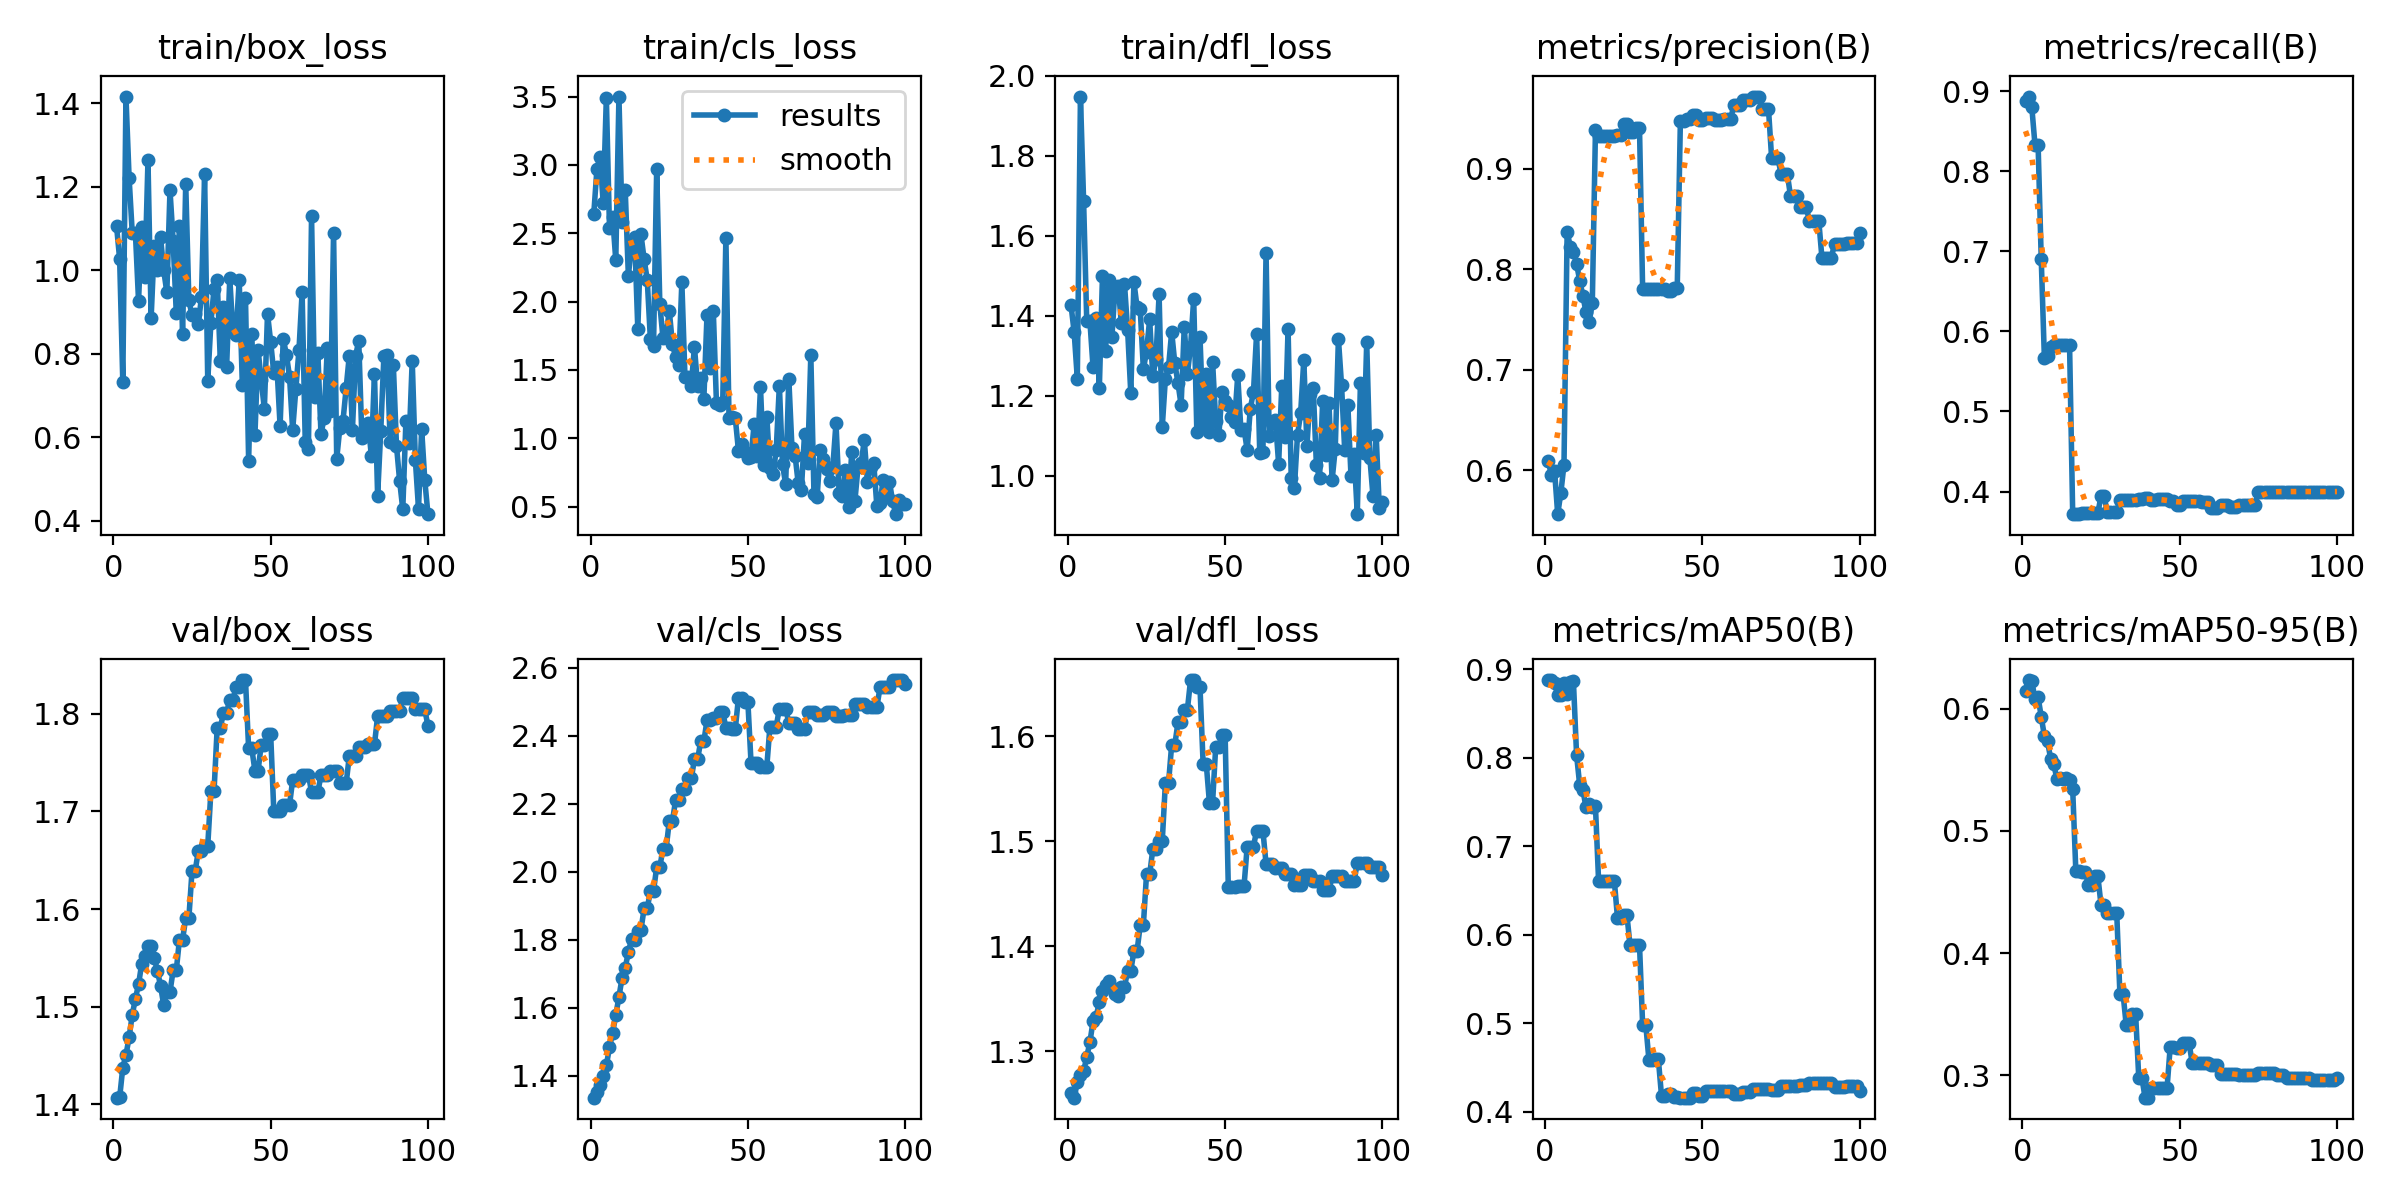

Data behind this chart, as committed beside it:
epoch, time, train/box_loss, train/cls_loss, train/dfl_loss, metrics/precision(B), metrics/recall(B), metrics/mAP50(B), metrics/mAP50-95(B), val/box_loss, val/cls_loss, val/dfl_loss, lr/pg0, lr/pg1, lr/pg2
1, 0.4993, 1.107, 2.64, 1.426, 0.6093, 0.8872, 0.8877, 0.6147, 1.407, 1.336, 1.26, 0, 0, 0
2, 0.9881, 1.026, 2.968, 1.359, 0.5952, 0.8932, 0.8879, 0.6235, 1.407, 1.352, 1.256, 1.17822e-06, 1.17822e-06, 1.17822e-06
3, 1.443, 0.7319, 3.06, 1.243, 0.5996, 0.88, 0.8845, 0.6226, 1.438, 1.375, 1.271, 2.33288e-06, 2.33288e-06, 2.33288e-06
4, 1.874, 1.416, 2.719, 1.948, 0.5564, 0.8333, 0.8708, 0.6083, 1.45, 1.401, 1.277, 3.46397e-06, 3.46397e-06, 3.46397e-06
5, 2.314, 1.221, 3.491, 1.688, 0.5776, 0.8333, 0.8708, 0.6095, 1.469, 1.431, 1.281, 4.5715e-06, 4.5715e-06, 4.5715e-06
6, 2.794, 1.089, 2.535, 1.387, 0.6057, 0.6899, 0.8847, 0.5933, 1.492, 1.484, 1.295, 5.65548e-06, 5.65548e-06, 5.65548e-06
7, 3.241, 1.09, 2.618, 1.387, 0.8372, 0.5667, 0.872, 0.5777, 1.508, 1.527, 1.309, 6.71588e-06, 6.71588e-06, 6.71588e-06
8, 3.717, 0.9269, 2.302, 1.271, 0.8225, 0.5695, 0.886, 0.5733, 1.523, 1.578, 1.329, 7.75273e-06, 7.75273e-06, 7.75273e-06
9, 4.166, 1.104, 3.5, 1.395, 0.8175, 0.5801, 0.8863, 0.5589, 1.544, 1.632, 1.333, 8.76602e-06, 8.76602e-06, 8.76602e-06
10, 4.624, 0.9833, 2.58, 1.218, 0.8056, 0.5833, 0.8032, 0.5546, 1.552, 1.688, 1.347, 9.75574e-06, 9.75574e-06, 9.75574e-06
11, 5.079, 1.263, 2.816, 1.5, 0.7884, 0.5833, 0.769, 0.5421, 1.562, 1.718, 1.358, 1.07219e-05, 1.07219e-05, 1.07219e-05
12, 5.582, 0.8852, 2.187, 1.312, 0.7738, 0.5833, 0.7638, 0.5434, 1.562, 1.764, 1.364, 1.16645e-05, 1.16645e-05, 1.16645e-05
13, 6.023, 1.058, 2.419, 1.488, 0.7571, 0.5833, 0.744, 0.5421, 1.55, 1.802, 1.367, 1.25835e-05, 1.25835e-05, 1.25835e-05
14, 6.483, 1.001, 2.473, 1.347, 0.7476, 0.5833, 0.7474, 0.5435, 1.537, 1.799, 1.361, 1.3479e-05, 1.3479e-05, 1.3479e-05
15, 6.938, 1.078, 1.797, 1.47, 0.7662, 0.5833, 0.7439, 0.542, 1.521, 1.827, 1.355, 1.43509e-05, 1.43509e-05, 1.43509e-05
16, 7.46, 1, 2.492, 1.474, 0.9382, 0.3719, 0.7454, 0.5339, 1.502, 1.829, 1.352, 1.51993e-05, 1.51993e-05, 1.51993e-05
17, 7.97, 0.9467, 2.311, 1.381, 0.933, 0.3718, 0.6608, 0.4668, 1.515, 1.892, 1.361, 1.60241e-05, 1.60241e-05, 1.60241e-05
18, 8.459, 1.192, 2.158, 1.479, 0.933, 0.3718, 0.6608, 0.4668, 1.515, 1.892, 1.361, 1.68253e-05, 1.68253e-05, 1.68253e-05
19, 9.04, 1.07, 1.725, 1.364, 0.9325, 0.3728, 0.661, 0.4667, 1.537, 1.943, 1.377, 1.7603e-05, 1.7603e-05, 1.7603e-05
20, 9.509, 0.8972, 1.676, 1.206, 0.9325, 0.3728, 0.661, 0.4667, 1.537, 1.943, 1.377, 1.83571e-05, 1.83571e-05, 1.83571e-05
21, 10, 1.106, 2.969, 1.484, 0.9322, 0.3731, 0.6611, 0.4557, 1.569, 2.014, 1.396, 1.90876e-05, 1.90876e-05, 1.90876e-05
22, 10.51, 0.8463, 1.979, 1.421, 0.9322, 0.3731, 0.6611, 0.4557, 1.569, 2.014, 1.396, 1.97946e-05, 1.97946e-05, 1.97946e-05
23, 11, 1.207, 1.733, 1.417, 0.9338, 0.3735, 0.6195, 0.4629, 1.591, 2.068, 1.42, 2.0478e-05, 2.0478e-05, 2.0478e-05
24, 11.53, 0.9289, 1.752, 1.266, 0.9338, 0.3735, 0.6195, 0.4629, 1.591, 2.068, 1.42, 2.11379e-05, 2.11379e-05, 2.11379e-05
25, 12, 0.8916, 1.934, 1.31, 0.9445, 0.3941, 0.6224, 0.4395, 1.639, 2.148, 1.468, 2.17741e-05, 2.17741e-05, 2.17741e-05
26, 12.48, 0.8945, 1.69, 1.391, 0.9445, 0.3941, 0.6224, 0.4395, 1.639, 2.148, 1.468, 2.23869e-05, 2.23869e-05, 2.23869e-05
27, 12.99, 0.8715, 1.596, 1.248, 0.9369, 0.3739, 0.5881, 0.433, 1.659, 2.21, 1.492, 2.2976e-05, 2.2976e-05, 2.2976e-05
28, 13.57, 0.9352, 1.538, 1.292, 0.9369, 0.3739, 0.5881, 0.433, 1.659, 2.21, 1.492, 2.35417e-05, 2.35417e-05, 2.35417e-05
29, 14.19, 1.229, 2.141, 1.453, 0.9409, 0.3742, 0.589, 0.4327, 1.665, 2.242, 1.5, 2.40837e-05, 2.40837e-05, 2.40837e-05
30, 14.76, 0.7346, 1.444, 1.121, 0.9409, 0.3742, 0.589, 0.4327, 1.665, 2.242, 1.5, 2.46022e-05, 2.46022e-05, 2.46022e-05
31, 15.35, 0.8739, 1.446, 1.243, 0.7801, 0.39, 0.4985, 0.3669, 1.721, 2.274, 1.555, 2.50971e-05, 2.50971e-05, 2.50971e-05
32, 15.91, 0.9554, 1.384, 1.271, 0.7801, 0.39, 0.4985, 0.3669, 1.721, 2.274, 1.555, 2.55685e-05, 2.55685e-05, 2.55685e-05
33, 16.52, 0.9764, 1.671, 1.36, 0.7805, 0.3889, 0.4589, 0.3413, 1.786, 2.33, 1.592, 2.60163e-05, 2.60163e-05, 2.60163e-05
34, 17.15, 0.783, 1.383, 1.281, 0.7805, 0.3889, 0.4589, 0.3413, 1.786, 2.33, 1.592, 2.64405e-05, 2.64405e-05, 2.64405e-05
35, 17.71, 0.9119, 1.441, 1.231, 0.7804, 0.3893, 0.4593, 0.3501, 1.801, 2.384, 1.613, 2.68412e-05, 2.68412e-05, 2.68412e-05
36, 18.34, 0.7671, 1.29, 1.176, 0.7804, 0.3893, 0.4593, 0.3501, 1.801, 2.384, 1.613, 2.72183e-05, 2.72183e-05, 2.72183e-05
37, 18.9, 0.981, 1.903, 1.373, 0.7803, 0.3903, 0.4183, 0.2979, 1.814, 2.445, 1.625, 2.75718e-05, 2.75718e-05, 2.75718e-05
38, 19.54, 0.8522, 1.514, 1.255, 0.7803, 0.3903, 0.4183, 0.2979, 1.814, 2.445, 1.625, 2.79018e-05, 2.79018e-05, 2.79018e-05
39, 20.09, 0.8437, 1.93, 1.322, 0.7785, 0.3923, 0.4203, 0.2817, 1.827, 2.451, 1.653, 2.82082e-05, 2.82082e-05, 2.82082e-05
40, 20.62, 0.9762, 1.258, 1.443, 0.7785, 0.3923, 0.4203, 0.2817, 1.827, 2.451, 1.653, 2.84911e-05, 2.84911e-05, 2.84911e-05
41, 21.18, 0.7248, 1.244, 1.109, 0.7815, 0.3896, 0.4174, 0.2899, 1.835, 2.47, 1.647, 2.87504e-05, 2.87504e-05, 2.87504e-05
42, 21.7, 0.9324, 1.267, 1.347, 0.7815, 0.3896, 0.4174, 0.2899, 1.835, 2.47, 1.647, 2.89861e-05, 2.89861e-05, 2.89861e-05
43, 22.29, 0.5444, 2.467, 1.132, 0.9479, 0.3913, 0.4162, 0.2894, 1.764, 2.423, 1.573, 2.91983e-05, 2.91983e-05, 2.91983e-05
44, 22.84, 0.8484, 1.145, 1.254, 0.9479, 0.3913, 0.4162, 0.2894, 1.764, 2.423, 1.573, 2.93869e-05, 2.93869e-05, 2.93869e-05
45, 23.46, 0.6051, 1.156, 1.109, 0.9498, 0.3903, 0.4163, 0.2899, 1.742, 2.42, 1.537, 2.9552e-05, 2.9552e-05, 2.9552e-05
46, 23.98, 0.8099, 1.145, 1.285, 0.9498, 0.3903, 0.4163, 0.2899, 1.742, 2.42, 1.537, 2.96935e-05, 2.96935e-05, 2.96935e-05
47, 24.55, 0.7366, 0.9077, 1.136, 0.9535, 0.3882, 0.4214, 0.3235, 1.768, 2.512, 1.59, 2.98114e-05, 2.98114e-05, 2.98114e-05
48, 25.06, 0.6677, 0.9582, 1.102, 0.9535, 0.3882, 0.4214, 0.3235, 1.768, 2.512, 1.59, 2.99058e-05, 2.99058e-05, 2.99058e-05
49, 25.65, 0.8963, 0.8999, 1.208, 0.9484, 0.383, 0.4178, 0.322, 1.779, 2.498, 1.601, 2.99766e-05, 2.99766e-05, 2.99766e-05
50, 26.2, 0.8286, 0.8543, 1.187, 0.9484, 0.383, 0.4178, 0.322, 1.779, 2.498, 1.601, 3.00238e-05, 3.00238e-05, 3.00238e-05
51, 26.85, 0.7538, 0.8638, 1.176, 0.9509, 0.3883, 0.4234, 0.3263, 1.7, 2.319, 1.456, 3.00475e-05, 3.00475e-05, 3.00475e-05
52, 27.4, 0.7692, 1.108, 1.145, 0.9509, 0.3883, 0.4234, 0.3263, 1.7, 2.319, 1.456, 3.00476e-05, 3.00476e-05, 3.00476e-05
53, 27.94, 0.6267, 0.87, 1.134, 0.9509, 0.3883, 0.4234, 0.3263, 1.7, 2.319, 1.456, 3.00242e-05, 3.00242e-05, 3.00242e-05
54, 28.56, 0.8363, 1.374, 1.251, 0.9488, 0.3879, 0.4239, 0.3099, 1.707, 2.308, 1.457, 2.99772e-05, 2.99772e-05, 2.99772e-05
55, 29.05, 0.7978, 0.8029, 1.115, 0.9488, 0.3879, 0.4239, 0.3099, 1.707, 2.308, 1.457, 2.99066e-05, 2.99066e-05, 2.99066e-05
56, 29.7, 0.7452, 1.158, 1.116, 0.9488, 0.3879, 0.4239, 0.3099, 1.707, 2.308, 1.457, 2.98125e-05, 2.98125e-05, 2.98125e-05
57, 30.27, 0.6172, 0.7849, 1.064, 0.9493, 0.3874, 0.4235, 0.3101, 1.732, 2.427, 1.495, 2.96948e-05, 2.96948e-05, 2.96948e-05
58, 30.8, 0.7149, 0.7375, 1.168, 0.9493, 0.3874, 0.4235, 0.3101, 1.732, 2.427, 1.495, 2.95535e-05, 2.95535e-05, 2.95535e-05
59, 31.36, 0.8089, 0.9141, 1.209, 0.9493, 0.3874, 0.4235, 0.3101, 1.732, 2.427, 1.495, 2.93887e-05, 2.93887e-05, 2.93887e-05
60, 31.87, 0.9467, 1.386, 1.355, 0.9637, 0.3798, 0.4209, 0.3084, 1.738, 2.479, 1.51, 2.92003e-05, 2.92003e-05, 2.92003e-05
... 40 more rows
